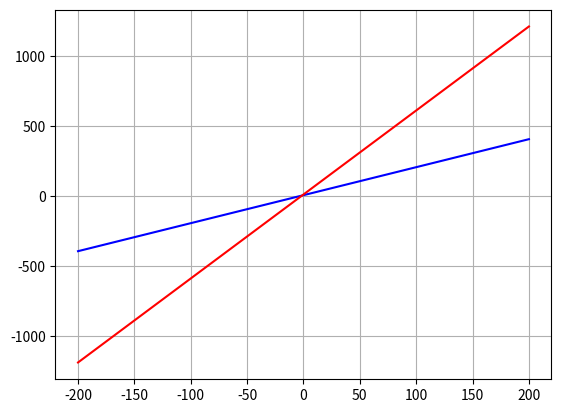

Generate this figure with matplotlib:
import matplotlib.pyplot as plt
import numpy as np

x = np.linspace(-200,200,200)
y = 2 * x + 4

a = np.linspace(-200,200,300)
b = 6 * a + 9

plt.plot(x, y, color = "blue")
plt.plot(a, b, color = "red")
plt.grid(True)
plt.show()